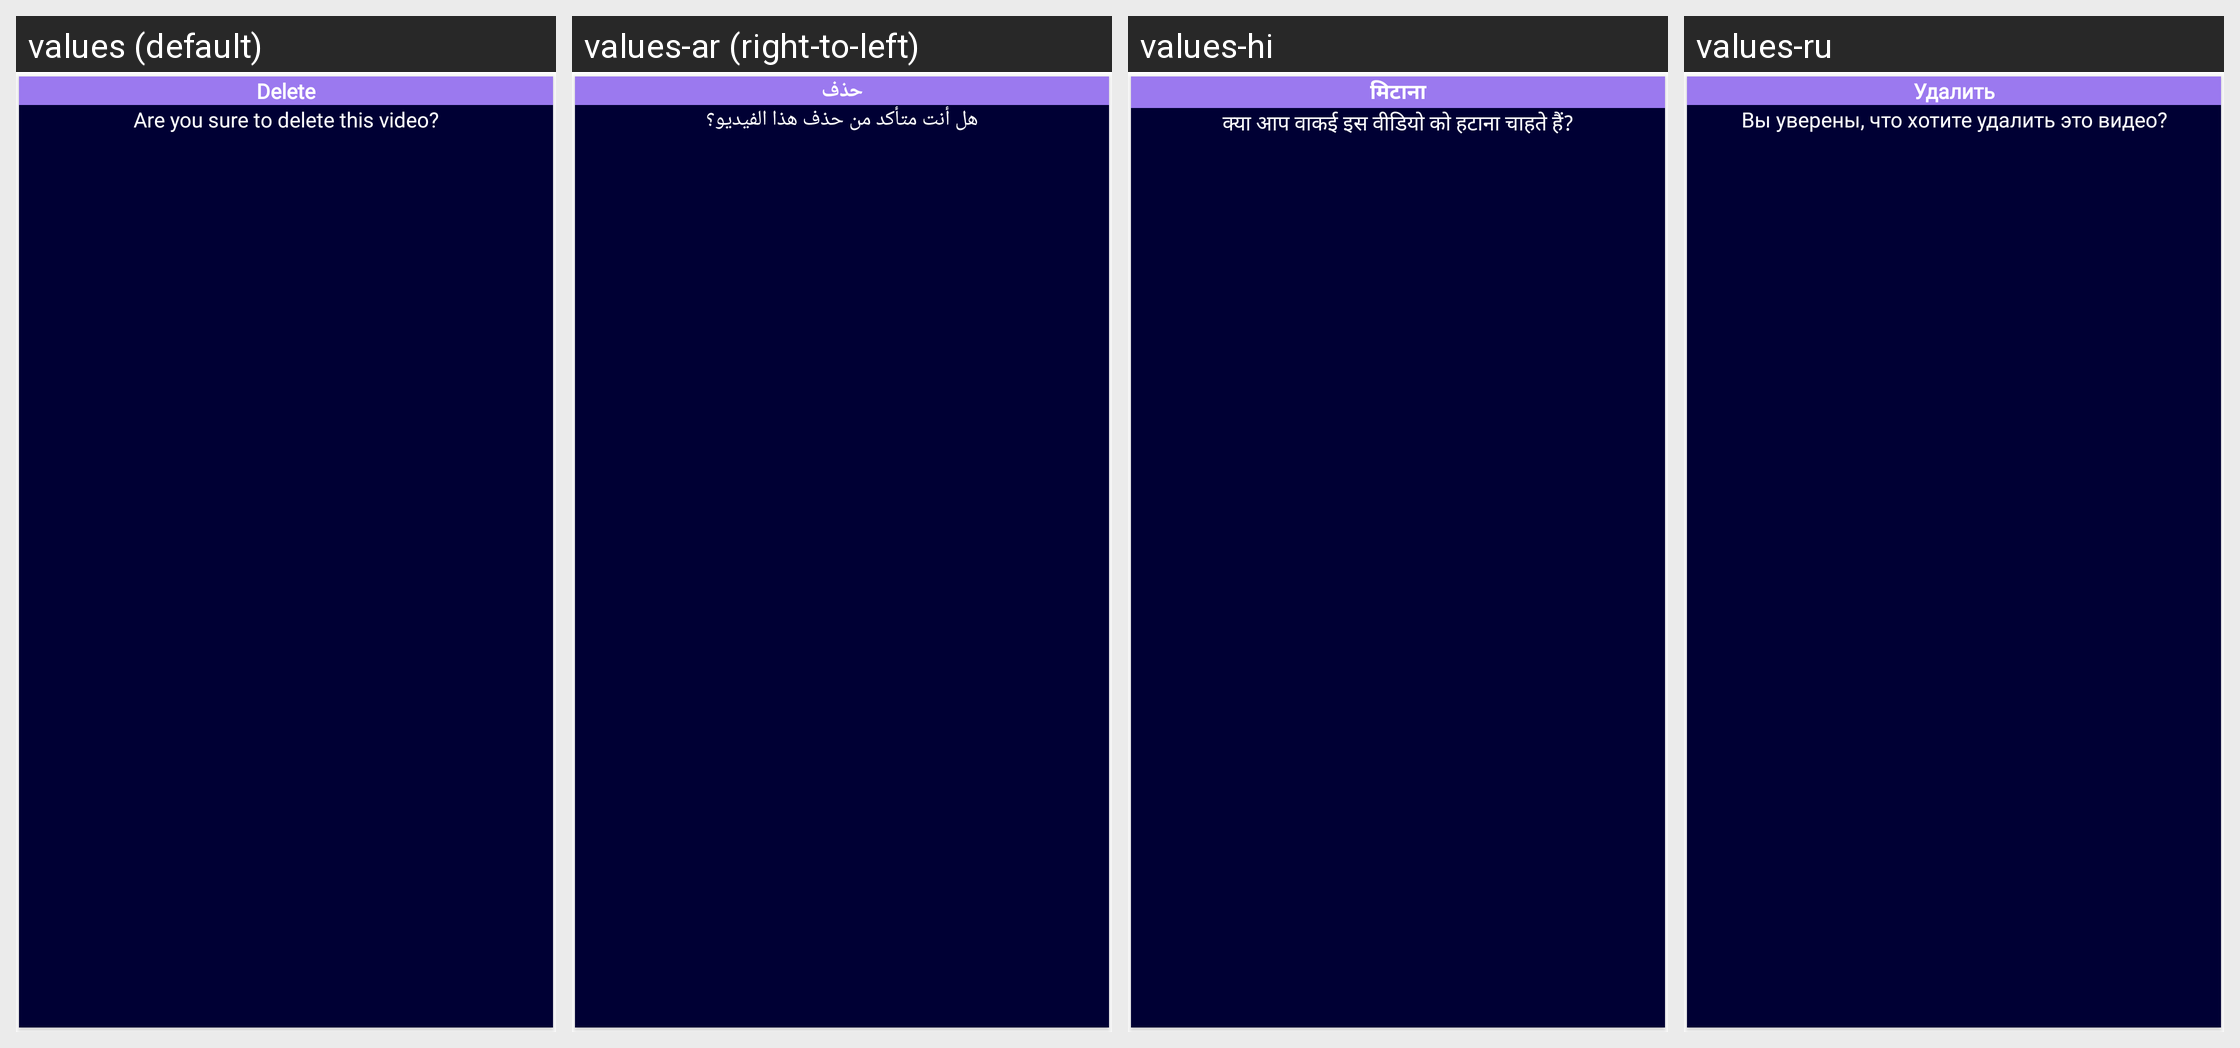

Translations of the strings shown on this Android screen, per locale in the grid:
Android screen res/layout/dialog_delete.xml rendered under 4 locales, left to right: values (default), values-ar (right-to-left), values-hi, values-ru. Device: Nexus 5 (rendered at 1080×1920; each locale shown at half size, 540×960, under a caption strip naming it); theme Theme.VideoDownloader.
Other locales in the repository, not shown: values-ch, values-es, values-fr, values-id, values-pt.
Strings drawn on this screen, with the default value and each locale's value (text and hints the layout hard-codes, and strings that could not be matched under every locale, appear in the picture but are not listed):

delete_title
  values: Delete
  values-ar: حذف
  values-hi: मिटाना
  values-ru: Удалить

delete_video_msg
  values: Are you sure to delete this video?
  values-ar: هل أنت متأكد من حذف هذا الفيديو؟
  values-hi: क्या आप वाकई इस वीडियो को हटाना चाहते हैं?
  values-ru: Вы уверены, что хотите удалить это видео?
